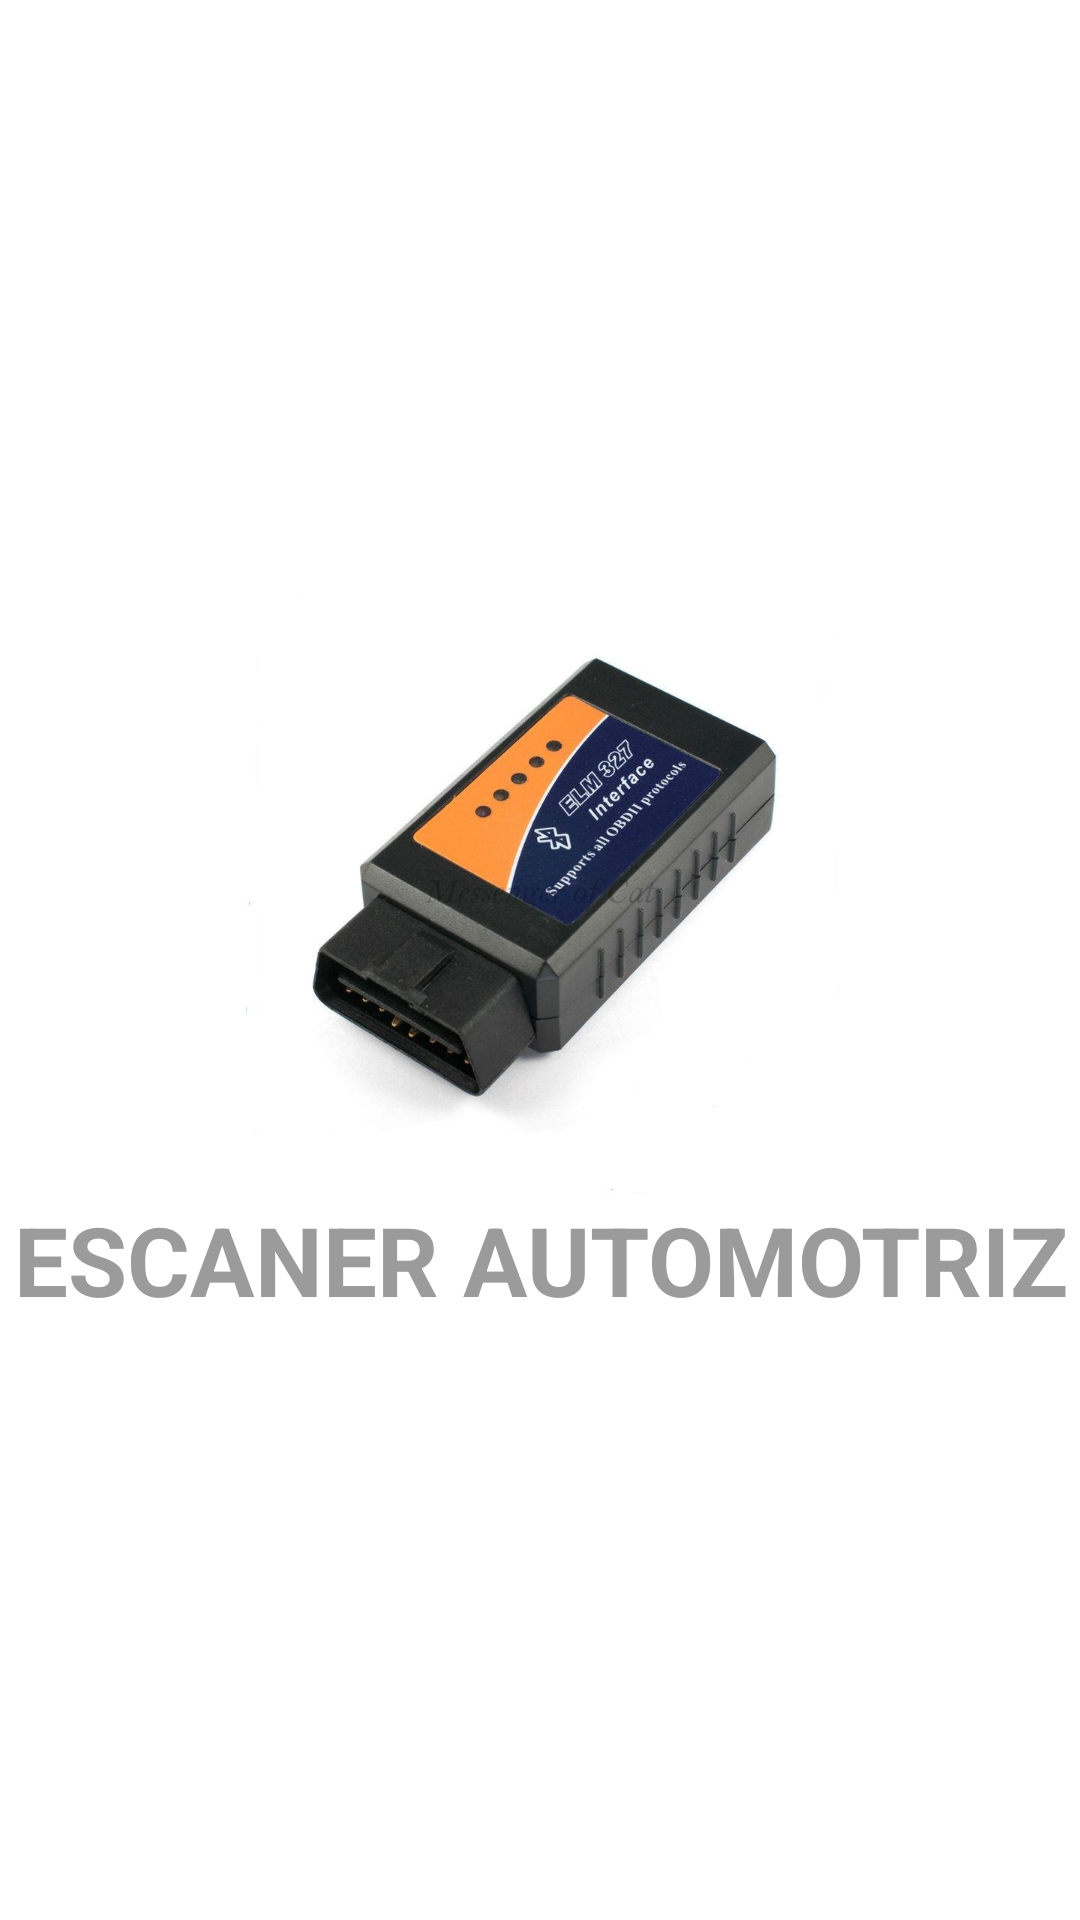

Android layout source for this screen:
<!-- AndroidManifest.xml: application theme AppTheme -->
<!-- res/layout/activity_main.xml -->
<?xml version="1.0" encoding="utf-8"?>
<FrameLayout xmlns:android="http://schemas.android.com/apk/res/android"
    xmlns:tools="http://schemas.android.com/tools"
    android:layout_width="match_parent"
    android:layout_height="match_parent"
    tools:context="com.kds.elm.escanerautomotriz.MainActivity">
    <LinearLayout
        android:orientation="vertical" android:layout_width="match_parent"
        android:layout_height="match_parent"
        android:gravity="center_vertical"
        android:id="@+id/llContent"
        android:background="#fff">

        <ImageView
            android:layout_width="match_parent"
            android:layout_height="200dp"
            android:id="@+id/imageView"
            android:src="@drawable/scanner" />

        <TextView
            android:layout_width="match_parent"
            android:layout_height="wrap_content"
            android:textAppearance="?android:attr/textAppearanceLarge"
            android:text="ESCANER AUTOMOTRIZ"
            android:id="@+id/textView"
            android:gravity="center"
            android:textStyle="bold"
            android:textSize="32dp"
            android:textColor="#9b9b9b" />
    </LinearLayout>

    <FrameLayout
        android:layout_width="match_parent"
        android:layout_height="match_parent"
        android:fitsSystemWindows="true">

        <LinearLayout
            android:id="@+id/fullscreen_content_controls"
            style="?metaButtonBarStyle"
            android:layout_width="match_parent"
            android:layout_height="wrap_content"
            android:layout_gravity="bottom|center_horizontal"
            android:background="@color/black_overlay"
            android:orientation="horizontal"
            tools:ignore="UselessParent">
        </LinearLayout>

    </FrameLayout>

</FrameLayout>
<!-- resources referenced by this layout -->
<resources>
  <color name="black_overlay">#66000000</color>
  <!-- drawable scanner: jpg bitmap (drawable, 61986 bytes) -->
  <style name="AppTheme" parent="Theme.AppCompat.Light.DarkActionBar">
          
          <item name="colorPrimary">@color/colorPrimary</item>
          <item name="colorPrimaryDark">@color/colorPrimaryDark</item>
          <item name="colorAccent">@color/colorAccent</item>
      </style>
  <color name="colorPrimary">#3F51B5</color>
  <color name="colorPrimaryDark">#303f9f</color>
  <color name="colorAccent">#FF4081</color>
</resources>
